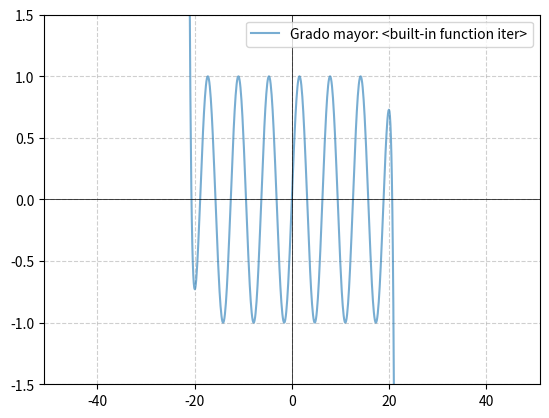

Recreate this plot in Python.
import matplotlib.pyplot as plt
import math as mt
import numpy as np




def taylor_2(x,lim):
    sum = x
    signo = -1
    for n in range(3, lim+1, 2):
        sum += signo * ((1/mt.factorial(n)) * x**n)
        signo *= -1
    return sum


rango = 50
lim = 51

X = np.linspace(-rango, rango,1000)
Y = [taylor_2(x, lim) for x in X]
print(Y)

# plt.plot(np.arange(len(serie)), serie, label="g(n)", marker="o")
plt.plot(X, Y, label=f"Grado mayor: {iter}", alpha=0.6) 


plt.axhline(0, color="black", linewidth=0.5)
plt.axvline(0, color="black", linewidth=0.5)
plt.grid(True, linestyle="--", alpha=0.6)
plt.xlim(-rango - 1, rango + 1)
plt.ylim(-1.5, 1.5)
plt.legend()    
plt.show()